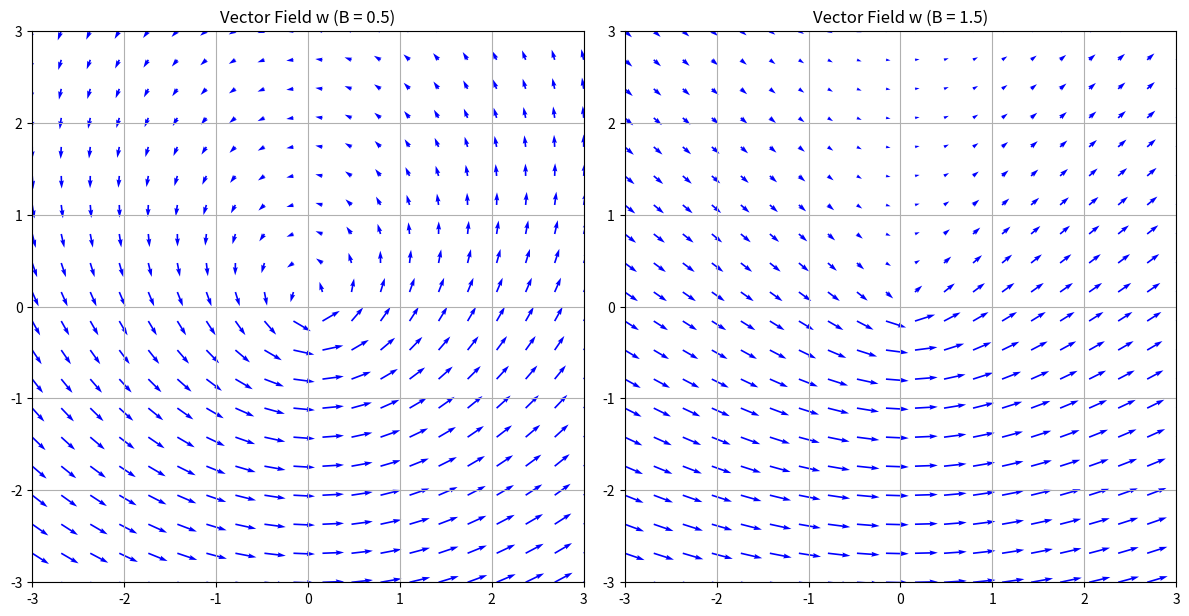

Write the Python code that produced this figure.
import numpy as np
import matplotlib.pyplot as plt

# Define the vector field components
def vector_field(x, y, B):
    """Compute the vector field components w_x and w_y."""
    r = np.sqrt(x**2 + y**2)  # Radius
    w_x = B - y / r           # Horizontal component
    w_y = x / r               # Vertical component
    return w_x, w_y

# Create a grid of points
x, y = np.linspace(-3, 3, 20), np.linspace(-3, 3, 20)
X, Y = np.meshgrid(x, y)

# Compute the vector fields for B = 0.5 and B = 1.5
B_values = [0.5, 1.5]
fields = [vector_field(X, Y, B) for B in B_values]

# Plot the vector fields
fig, axes = plt.subplots(1, 2, figsize=(12, 6))
for i, (B, field) in enumerate(zip(B_values, fields)):
    W_x, W_y = field
    axes[i].quiver(X, Y, W_x, W_y, color="blue")
    axes[i].set_title(f"Vector Field w (B = {B})")
    axes[i].set_xlim(-3, 3)
    axes[i].set_ylim(-3, 3)
    axes[i].set_aspect('equal')
    axes[i].grid(True)

plt.tight_layout()
plt.show()

# import numpy as np
# import matplotlib.pyplot as plt

# # Define the vector field components
# def vector_field(x, y, B):
#     """Compute the vector field components w_x and w_y."""
#     r = np.sqrt(x**2 + y**2)  # Radius
#     r[r == 0] = 1e-10  # Avoid division by zero
#     w_x = B - y / r           # Horizontal component
#     w_y = x / r               # Vertical component
#     return w_x, w_y

# # Create a grid of points
# x, y = np.linspace(-3, 3, 20), np.linspace(-3, 3, 20)
# X, Y = np.meshgrid(x, y)

# # Compute the vector field for B = 1.5
# B = 1.5
# W_x, W_y = vector_field(X, Y, B)

# # Plot the vector fields separately
# fig, axes = plt.subplots(1, 2, figsize=(12, 6))

# # Plot w_x as a vector field
# axes[0].quiver(X, Y, W_x, np.zeros_like(W_y), color="red")  # Only horizontal component
# axes[0].set_title(f"Vector Field $w_x$ (B = {B})")
# axes[0].set_xlim(-3, 3)
# axes[0].set_ylim(-3, 3)
# axes[0].set_aspect('equal')
# axes[0].grid(True)

# # Plot w_y as a vector field
# axes[1].quiver(X, Y, np.zeros_like(W_x), W_y, color="blue")  # Only vertical component
# axes[1].set_title(f"Vector Field $w_y$ (B = {B})")
# axes[1].set_xlim(-3, 3)
# axes[1].set_ylim(-3, 3)
# axes[1].set_aspect('equal')
# axes[1].grid(True)

# plt.tight_layout()
# plt.show()

# import numpy as np
# import matplotlib.pyplot as plt

# # Data
# nx = np.array([51, 61, 71, 81, 91, 111, 131, 151, 181, 281])
# time = np.array([2.41, 2.53, 2.8, 3.01, 3.29, 4.08, 4.83, 5.9, 7.64, 16.2])

# # Apply log transformation to 'time' for exponential regression
# log_time = np.log(time)

# # Perform linear regression on log-transformed data
# coefficients = np.polyfit(nx, log_time, 1)  # Linear fit for log(time)
# slope, intercept = coefficients

# # Compute the exponential model: time = a * exp(b * nx)
# a = np.exp(intercept)
# b = slope
# exponential_trend = a * np.exp(b * nx)

# # Print the equation of the exponential regression
# print(f"Exponential regression equation: y = {a:.4f} * exp({b:.4f} * x)")

# # Plot the data and exponential trendline
# plt.figure(figsize=(8, 6))
# plt.scatter(nx, time, color='b', label="Data points")
# plt.plot(nx, exponential_trend, color='r', linestyle='--', label=f"Trendline: y = {a:.4f} * exp({b:.4f} * x)")
# plt.title("Time vs. nx with Exponential Trendline")
# plt.xlabel("nx")
# plt.ylabel("Time (s)")
# plt.grid(True)
# plt.legend()
# plt.show()
# import numpy as np
# import matplotlib.pyplot as plt

# nx_61 = [0.582463, 0.496921, 0.487424, 0.612735, 0.738045, 0.863355, 0.988666,
#  1.11163 , 1.23164 , 1.35165 , 1.47166 , 1.59167 , 1.593729, 1.488896,
#  1.384062, 1.279229, 1.174395, 1.067374, 0.958934, 0.850494, 0.742054,
#  0.633613, 0.695072, 0.833389, 0.971706, 1.110023, 1.24834 , 1.373981,
#  1.495846, 1.61771 , 1.739575, 1.86144 , 1.766772, 1.634627, 1.502482,
#  1.370337, 1.238193, 1.110272, 0.982647, 0.855023, 0.727398, 0.604199,
#  0.74653 , 0.88886 , 1.031191, 1.173521, 1.31332 , 1.429909, 1.546498,
#  1.663087, 1.779676, 1.84753 , 1.693861, 1.540191, 1.386522, 1.232853,
#  1.083728, 0.947383, 0.811039, 0.674695, 0.538351, 0.496902, 0.636207,
#  0.775512, 0.914816, 1.054121, 1.179507, 1.286157, 1.392807, 1.499457,
#  1.606106, 1.576156, 1.414012, 1.251868, 1.089724, 0.92758 , 0.78375 ,
#  0.652637, 0.521525, 0.390412, 0.2593  , 0.304149, 0.434833, 0.565517,
#  0.696201, 0.826885, 0.929459, 1.022867, 1.116275, 1.209682, 1.30309 ,
#  1.189081, 1.034402, 0.879723, 0.725045, 0.570366, 0.453586, 0.340189,
#  0.226793, 0.113396]

# nx_71 = [0.67747 , 0.789297, 0.901125, 1.012775, 1.123635, 1.234496, 1.345356,
#  1.456216, 1.374128, 1.283527, 1.192926, 1.102326, 1.009059, 0.914818,
#  0.820578, 0.726337, 0.744991, 0.873402, 1.001814, 1.130225, 1.255972,
#  1.374924, 1.493875, 1.612827, 1.718413, 1.600137, 1.48186 , 1.363584,
#  1.245307, 1.127382, 1.009527, 0.891673, 0.773818, 0.811934, 0.951611,
#  1.091288, 1.230966, 1.363815, 1.485537, 1.607259, 1.728981, 1.809308,
#  1.663845, 1.518382, 1.372919, 1.227456, 1.090132, 0.953424, 0.816716,
#  0.680007, 0.742349, 0.888291, 1.034233, 1.180175, 1.313934, 1.434435,
#  1.554936, 1.675436, 1.723243, 1.557006, 1.390769, 1.224532, 1.058864,
#  0.912833, 0.766801, 0.62077 , 0.474738, 0.564566, 0.712323, 0.860081,
#  1.007838, 1.137244, 1.253223, 1.369201, 1.485179, 1.498422, 1.322634,
#  1.146847, 0.971059, 0.799342, 0.65567 , 0.511999, 0.368328, 0.224656,
#  0.34112 , 0.486035, 0.630951, 0.775866, 0.895779, 1.003712, 1.111644,
#  1.219577, 1.201282, 1.029147, 0.857011, 0.684876, 0.522117, 0.391588,
#  0.261059, 0.130529]

# nx_81 = [0.941069, 1.03641 , 1.131751, 1.227092, 1.273029, 1.201631, 1.130233,
#  1.058836, 0.984928, 0.909296, 0.833663, 0.758031, 0.849142, 0.961097,
#  1.073051, 1.183958, 1.290257, 1.396556, 1.502855, 1.511077, 1.413678,
#  1.316279, 1.218879, 1.119612, 1.019812, 0.920011, 0.836963, 0.963328,
#  1.089693, 1.216058, 1.337941, 1.452202, 1.566464, 1.680726, 1.634704,
#  1.508539, 1.382374, 1.256209, 1.132664, 1.009219, 0.885775, 0.830194,
#  0.968508, 1.106822, 1.245137, 1.373191, 1.493037, 1.612882, 1.732728,
#  1.619679, 1.466127, 1.312575, 1.160664, 1.018189, 0.875715, 0.733241,
#  0.71988 , 0.867911, 1.015943, 1.163974, 1.293747, 1.417131, 1.540514,
#  1.65284 , 1.477677, 1.302513, 1.127349, 0.959371, 0.805765, 0.652158,
#  0.498552, 0.539358, 0.694525, 0.849692, 1.004859, 1.131583, 1.256033,
#  1.380482, 1.43559 , 1.248004, 1.060419, 0.872833, 0.702033, 0.54682 ,
#  0.391607, 0.236395, 0.336845, 0.495401, 0.653957, 0.808453, 0.930473,
#  1.052493, 1.174513, 1.169763, 0.98062 , 0.791477, 0.602334, 0.442496,
#  0.294997, 0.147499]

# nx_91 = [1.071336, 1.149486, 1.110931, 1.059566, 1.008201, 0.954478, 0.899211,
#  0.843945, 0.834116, 0.926525, 1.018933, 1.111308, 1.200617, 1.289926,
#  1.379235, 1.351865, 1.277824, 1.203783, 1.128262, 1.050676, 0.973091,
#  0.917823, 1.024868, 1.131912, 1.238957, 1.339574, 1.43882 , 1.538065,
#  1.531592, 1.43041 , 1.329229, 1.227845, 1.125785, 1.023724, 0.921664,
#  1.028156, 1.14937 , 1.270583, 1.383671, 1.492135, 1.600598, 1.627725,
#  1.497423, 1.367122, 1.237019, 1.111241, 0.985463, 0.859685, 0.928948,
#  1.064182, 1.199415, 1.326574, 1.443886, 1.561198, 1.636124, 1.477926,
#  1.319728, 1.16153 , 1.013994, 0.868235, 0.722476, 0.741921, 0.890938,
#  1.039954, 1.182777, 1.308309, 1.433841, 1.559374, 1.387839, 1.206178,
#  1.024516, 0.857637, 0.698027, 0.538418, 0.498859, 0.660562, 0.822265,
#  0.981693, 1.113826, 1.245958, 1.378091, 1.252577, 1.054487, 0.856397,
#  0.673865, 0.507953, 0.342041, 0.239195, 0.41087 , 0.582544, 0.754219,
#  0.893834, 1.029491, 1.165148, 1.098152, 0.8923  , 0.686449, 0.492923,
#  0.328616, 0.164308]

# nx_111 = [0.921587, 0.901835, 0.882084, 0.885047, 0.941699, 0.998351, 1.054399,
#  1.110036, 1.165672, 1.143712, 1.112346, 1.080299, 1.045333, 1.010368,
#  1.02493 , 1.091772, 1.158614, 1.222832, 1.286325, 1.340572, 1.29002 ,
#  1.239468, 1.187564, 1.13344 , 1.079317, 1.114618, 1.192843, 1.271067,
#  1.343568, 1.415909, 1.448638, 1.37441 , 1.300182, 1.224764, 1.14844 ,
#  1.072116, 1.141011, 1.232597, 1.32278 , 1.405711, 1.488641, 1.486864,
#  1.38543 , 1.283997, 1.183434, 1.083152, 0.99411 , 1.101766, 1.209422,
#  1.312909, 1.408698, 1.504486, 1.453285, 1.322464, 1.191644, 1.066768,
#  0.942231, 0.878831, 1.005631, 1.132432, 1.250669, 1.361627, 1.472585,
#  1.355828, 1.194997, 1.035949, 0.888321, 0.740693, 0.721234, 0.869996,
#  1.018759, 1.152264, 1.280118, 1.399386, 1.209539, 1.019692, 0.836859,
#  0.668637, 0.500415, 0.544023, 0.716573, 0.889122, 1.03661 , 1.181886,
#  1.248988, 1.032711, 0.816433, 0.616138, 0.430984, 0.24583 , 0.370112,
#  0.566594, 0.759304, 0.920884, 1.082464, 1.081805, 0.843193, 0.604581,
#  0.394895, 0.197448]

# nx_131 = [0.903058, 0.93687 , 0.970409, 1.003645, 1.030152, 1.026663, 1.023174,
#  1.017416, 1.011386, 1.032254, 1.070825, 1.108818, 1.145538, 1.18109 ,
#  1.166818, 1.152547, 1.135832, 1.118227, 1.127959, 1.1721  , 1.21576 ,
#  1.256747, 1.297734, 1.278436, 1.249536, 1.218619, 1.186196, 1.177438,
#  1.2288  , 1.280163, 1.327089, 1.373981, 1.354614, 1.30716 , 1.258537,
#  1.208248, 1.171585, 1.232855, 1.294124, 1.350486, 1.405857, 1.393352,
#  1.323488, 1.253362, 1.182459, 1.111556, 1.180929, 1.25587 , 1.325667,
#  1.392951, 1.397927, 1.301961, 1.206184, 1.112268, 1.018351, 1.074511,
#  1.167833, 1.256006, 1.339261, 1.376296, 1.250763, 1.125229, 1.005818,
#  0.886858, 0.919237, 1.036294, 1.148603, 1.252139, 1.339687, 1.181403,
#  1.02312 , 0.874586, 0.728948, 0.723726, 0.870065, 1.012888, 1.14081 ,
#  1.268731, 1.106837, 0.913015, 0.731617, 0.558138, 0.498248, 0.679056,
#  0.859097, 1.014809, 1.170521, 1.039469, 0.807902, 0.589715, 0.387854,
#  0.253542, 0.473053, 0.692564, 0.882689, 1.068432, 0.989397, 0.718746,
#  0.459902, 0.229951]

# nx_151 = [0.934436, 0.952833, 0.963023, 0.972663, 0.981287, 0.995667, 1.020093,
#  1.04401 , 1.06709 , 1.083097, 1.088076, 1.092076, 1.094634, 1.106883,
#  1.132669, 1.157519, 1.181131, 1.193068, 1.190367, 1.18627 , 1.180512,
#  1.190491, 1.218201, 1.2445  , 1.269292, 1.275266, 1.262171, 1.24738 ,
#  1.230959, 1.239345, 1.270341, 1.299415, 1.32683 , 1.324632, 1.298175,
#  1.269984, 1.240447, 1.249041, 1.285687, 1.319833, 1.352237, 1.339142,
#  1.296046, 1.251613, 1.206345, 1.21838 , 1.264194, 1.30676 , 1.347518,
#  1.31997 , 1.256543, 1.192815, 1.128937, 1.149385, 1.209131, 1.264511,
#  1.317978, 1.271191, 1.183178, 1.096795, 1.011041, 1.046913, 1.126614,
#  1.200142, 1.271594, 1.199088, 1.081518, 0.968732, 0.857336, 0.917955,
#  1.024829, 1.122581, 1.218072, 1.111204, 0.958272, 0.814917, 0.673555,
#  0.770779, 0.91309 , 1.041599, 1.167754, 1.015313, 0.820338, 0.641903,
#  0.465708, 0.614062, 0.800881, 0.966765, 1.130508, 0.91846 , 0.673968,
#  0.4558  , 0.239499, 0.456145, 0.697011, 0.906526, 1.114743, 0.826219,
#  0.524178, 0.261823]

# nx_181 = [0.924673, 0.941561, 0.95975 , 0.977211, 0.994163, 1.009045, 1.023274,
#  1.036779, 1.053411, 1.070498, 1.086318, 1.100248, 1.11231 , 1.122704,
#  1.133913, 1.149968, 1.164945, 1.178967, 1.187756, 1.19525 , 1.200809,
#  1.211448, 1.226113, 1.238566, 1.248461, 1.251151, 1.252197, 1.25208 ,
#  1.264692, 1.277542, 1.28838 , 1.290068, 1.285987, 1.279099, 1.278187,
#  1.291636, 1.303193, 1.31369 , 1.301552, 1.288118, 1.272795, 1.277739,
#  1.292698, 1.304606, 1.304163, 1.28114 , 1.256481, 1.232832, 1.252037,
#  1.270001, 1.285948, 1.26413 , 1.227799, 1.190075, 1.178933, 1.206227,
#  1.230797, 1.247254, 1.194138, 1.140978, 1.087759, 1.107749, 1.14797 ,
#  1.184311, 1.168954, 1.093899, 1.020464, 0.96748 , 1.02893 , 1.087449,
#  1.142938, 1.065427, 0.962402, 0.863608, 0.863717, 0.955363, 1.03951 ,
#  1.076427, 0.934213, 0.797317, 0.664827, 0.769493, 0.900549, 1.021442,
#  0.961974, 0.76897 , 0.590985, 0.510141, 0.702382, 0.882375, 1.054277,
#  0.818048, 0.565402, 0.33124 , 0.41459 , 0.684549, 0.924339, 0.978445,
#  0.63047 , 0.308469]

# nx_251 = [0.925967, 0.943052, 0.95965 , 0.976423, 0.992564, 1.008715, 1.024566,
#  1.039938, 1.055488, 1.069976, 1.084773, 1.098831, 1.112604, 1.126228,
#  1.138836, 1.151906, 1.163664, 1.175494, 1.18669 , 1.19718 , 1.207975,
#  1.217151, 1.226728, 1.235074, 1.243214, 1.251157, 1.257784, 1.264787,
#  1.269958, 1.275612, 1.280469, 1.284427, 1.288311, 1.290357, 1.293522,
#  1.295212, 1.296346, 1.29674 , 1.295988, 1.296615, 1.295235, 1.29334 ,
#  1.290132, 1.286887, 1.284765, 1.280973, 1.275659, 1.268763, 1.263567,
#  1.259102, 1.252829, 1.243908, 1.233194, 1.227171, 1.221191, 1.211897,
#  1.198584, 1.184333, 1.179432, 1.173217, 1.159425, 1.140935, 1.125767,
#  1.122716, 1.118278, 1.096505, 1.071336, 1.058693, 1.060282, 1.058137,
#  1.023626, 0.989069, 0.986287, 0.99722 , 0.989617, 0.939975, 0.891273,
#  0.91323 , 0.940766, 0.915682, 0.842481, 0.787394, 0.846953, 0.902288,
#  0.833659, 0.723253, 0.690122, 0.798689, 0.90022 , 0.735629, 0.566417,
#  0.601414, 0.787983, 0.886299, 0.604106, 0.3426  , 0.539564, 0.848918,
#  0.854806, 0.412131]
# # Create an index array for plotting
# index = np.linspace(2.5, 3.0, len(nx_61))

# # Plotting the data
# plt.figure(figsize=(10, 6))
# plt.plot(index, nx_61, label="nx_61")
# #plt.plot(index, nx_71, label="nx_71")
# plt.plot(index, nx_81, label="nx_81")
# #plt.plot(index, nx_91, label="nx_91", marker='x', markersize=3)
# plt.plot(index, nx_111, label="nx_111")
# #plt.plot(index, nx_131, label="nx_131", marker='p', markersize=3)
# plt.plot(index, nx_151, label="nx_151")
# plt.plot(index, nx_181, label="nx_181")
# plt.plot(index, nx_251, label="nx_251")

# # Graph labels and title
# #plt.title("Variation of Values Across nx_61, nx_71, and nx_81")

# plt.xlabel("x")
# plt.ylabel("Values")
# plt.legend()
# plt.grid(True)
# plt.show()

# # for i in range(100):
# #     print(-3 + 6*i/100)	